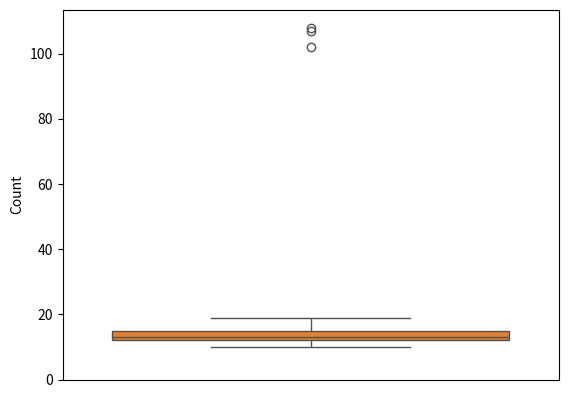

Source code (Python):
#!/usr/bin/env python3
# -*- coding: utf-8 -*-
import warnings
warnings.filterwarnings("ignore")
import numpy as np
import pandas as pd
import matplotlib.pyplot as plt
#%matplotlib inline
import seaborn as sns

dataset=[11,10,12,14,12,15,14,13,15,102,12,14,17,19,107, 10,13,12,14,12,108,12,11,14,13,15,10,15,12,10,14,13,15,10]
print ('******** SND Standara Normal distribution where mean=0 and std=1  *****')
outliers=[]
def find_otlieres(data):
    thresold=3 ##till 3rd std as per BSME, will change if required
    mean=np.mean(data)
    std=np.std(data)
    
    for i in data:
        zscore =(i-mean)/std
        if zscore > thresold:
            outliers.append(i)
    return outliers

outliers_pt=find_otlieres(dataset)
print(outliers_pt)   


## MEAN & MODE are different on specfic feature/input varaiable then there is out lierss in data
mean=np.mean(dataset)
median=np.median(dataset)
diff=np.abs(mean-median) 
print ('Mean',mean, '  Median:',median, ' & difference is:', diff)


plt.hist(dataset)  ## hist plt helps to see data nomarlly distributed or not
sns.histplot(dataset)

plt.boxplot(dataset)  ## box plot helps to see outliers out of box
sns.boxplot(dataset)

sns.countplot(dataset)
sns.barplot(dataset)
#sns.heatmap(dataset)

print ('***** IQR *******')
### IQR 
#1. sort the data
#2. calucluate Q1 & Q3
#3. IQR(q3-q1)
#4. Find the lower fence/line (q1-1.5(iqr))
#5. Find the upper fence/line (q3+1.5(iqr))
#6. Remeve/speratae the elemenets from data set whose are out of LOWER & UPPER Fence range
dataset=sorted(dataset)
q1,q3 = np.percentile(dataset,[25,75])
print (q1, q3)
iqr = q3-q1
lower_fence = q1-1.5*iqr
upper_fence = q3+1.5*iqr
print ('IQR:',iqr, ' LOWER FENCE:',lower_fence, ' & Upper fence:',upper_fence)
## for loop